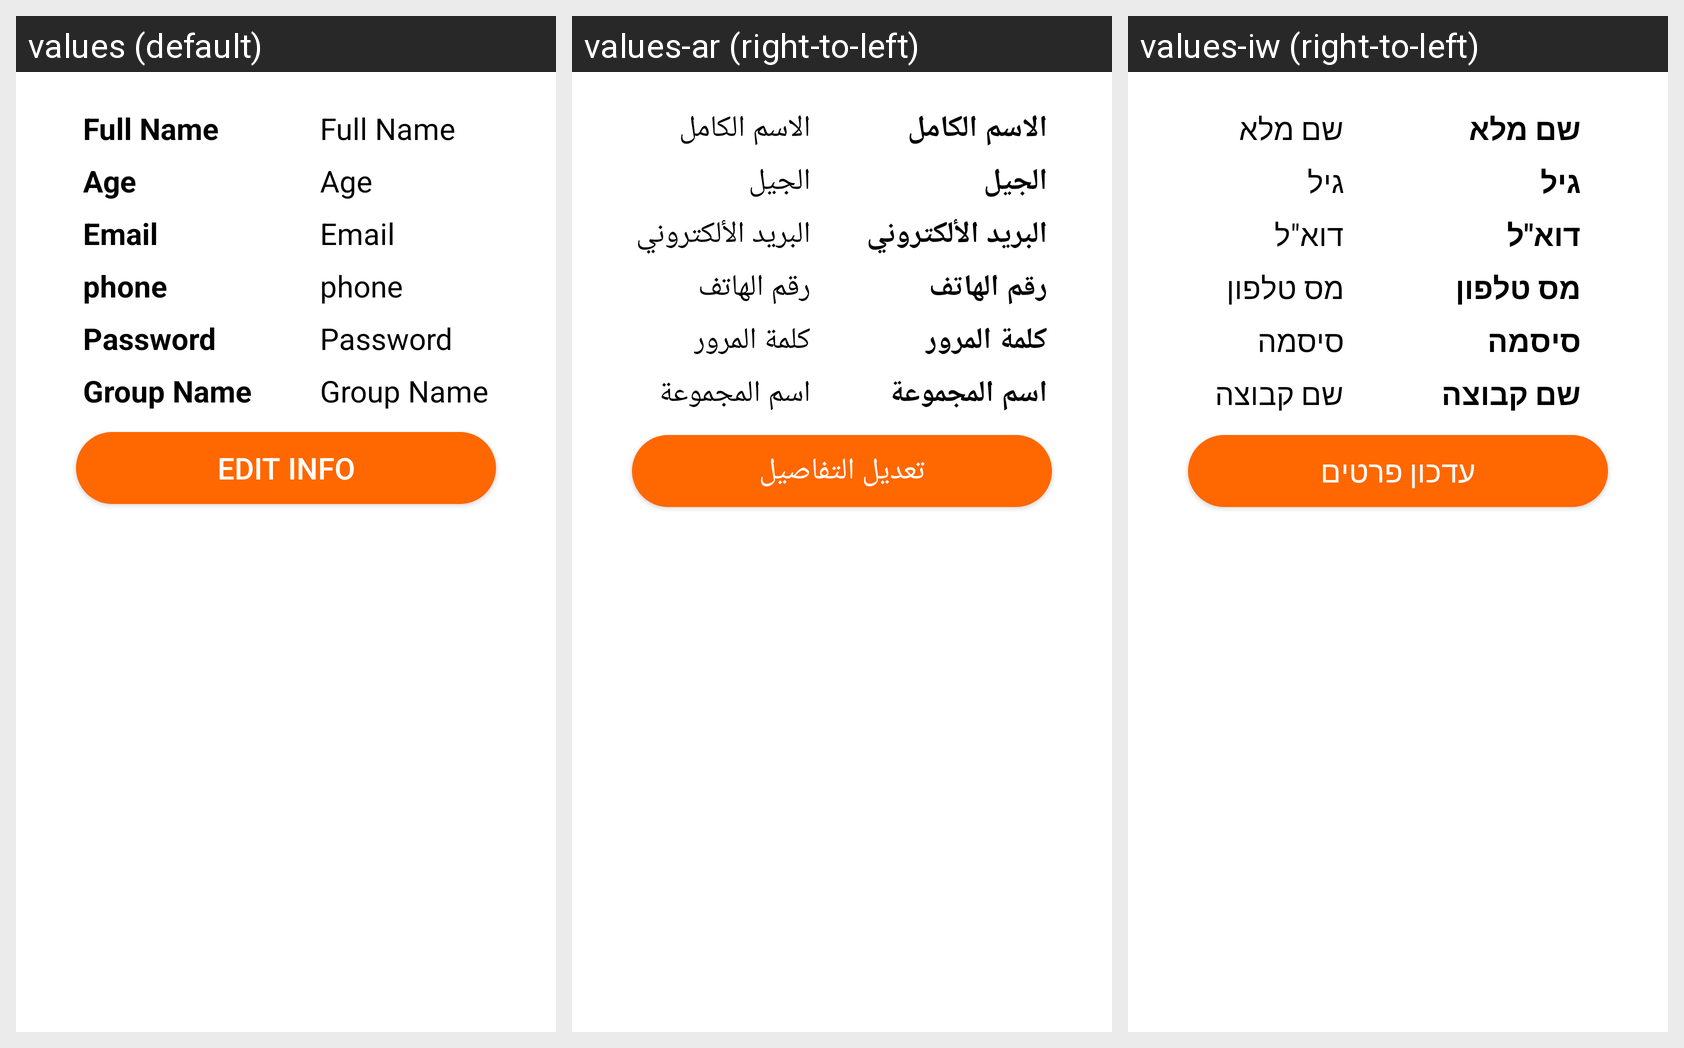

Strings drawn on this Android screen and how each of the app's shown locales translates them:
Android screen res/layout/fragment_info_tab_.xml rendered under 3 locales, left to right: values (default), values-ar (right-to-left), values-iw (right-to-left). Device: Nexus 5 (rendered at 1080×1920; each locale shown at half size, 540×960, under a caption strip naming it); theme AppTheme.
Strings drawn on this screen, with the default value and each locale's value (text and hints the layout hard-codes, and strings that could not be matched under every locale, appear in the picture but are not listed):

fullName
  values: Full Name
  values-ar: الاسم الكامل
  values-iw: שם מלא

age
  values: Age
  values-ar: الجيل
  values-iw: גיל

email
  values: Email
  values-ar: البريد الألكتروني
  values-iw: דוא"ל

phone
  values: phone
  values-ar: رقم الهاتف
  values-iw: מס טלפון

password
  values: Password
  values-ar: كلمة المرور
  values-iw: סיסמה

groupName
  values: Group Name
  values-ar: اسم المجموعة
  values-iw: שם קבוצה

group_name
  values: Group Name
  values-ar: اسم المجموعة
  values-iw: שם קבוצה

EditInfo
  values: Edit Info
  values-ar: تعديل التفاصيل
  values-iw: עדכון פרטים
